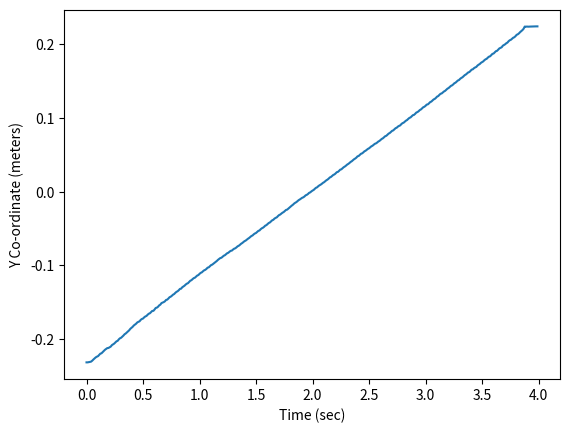

Python code for this plot:
import matplotlib.pyplot as plt
from mpl_toolkits.mplot3d import Axes3D
import numpy as np

def plot_3d_positions(positions):
    # Unpack x, y, and z coordinates from the positions array
    x, y, z = positions[0], positions[1], positions[2]
    t = np.array(range(len(x))) * 4 / len(x)
    
    plt.plot(t, y)
    plt.xlabel('Time (sec)')
    plt.ylabel('Y Co-ordinate (meters)')
    plt.show()

    # # Create a 3D plot
    # fig = plt.figure()
    # ax = fig.add_subplot(111, projection='3d')

    # # Scatter plot the points
    # ax.scatter(x, y, z, c='r', marker='o')

    # # Set labels for each axis
    # ax.set_xlabel('X Label')
    # ax.set_ylabel('Y Label')
    # ax.set_zlabel('Z Label')

    # # Show the plot
    # ax.set_xlim(-0.3,0.3)
    # ax.set_ylim(-0.3,0.3)
    # ax.set_zlim(-0.3,0.3)
    # plt.show()

# Example usage with random data
np.random.seed(42)
# positions_array = np.random.rand(10, 3)
positions_array = np.transpose(np.array([
[ 0.16062334103837173, -0.23154629947762395, 0.1934942725958462],
[ 0.16062334103837173, -0.23154629947762395, 0.1934942725958462],
[ 0.1609734462034913, -0.23131045015728208, 0.19330120252055405],
[ 0.1612257705222686, -0.2309233063710162, 0.19353004227495288],
[ 0.1614680997879799, -0.23052180877018683, 0.1933754567801326],
[ 0.16162210684297248, -0.22921571626415613, 0.1929842190671472],
[ 0.16157675894787416, -0.22761753592605194, 0.19361471335248628],
[ 0.16117734426989866, -0.22625274343837146, 0.19442058016409733],
[ 0.16119835087545414, -0.22478096422009838, 0.19403174348361213],
[ 0.16155182804982546, -0.22382014813343865, 0.19392976160804873],
[ 0.16156155132192468, -0.22309310353759576, 0.19401519911180307],
[ 0.16092736291620297, -0.221412037821903, 0.19521704848318033],
[ 0.16127239706475172, -0.2197346673541371, 0.19536617079616533],
[ 0.16093352219503113, -0.21923583060844984, 0.1954352725218625],
[ 0.1613580701410942, -0.21769868077845292, 0.1949703008513782],
[ 0.1616642878894821, -0.21600737747751242, 0.1947109731506386],
[ 0.1610946921424839, -0.21448172618780403, 0.1956230680395825],
[ 0.16083827239206874, -0.213413588392123, 0.19532218226422926],
[ 0.1614580776411748, -0.21221417942257648, 0.19498384811241382],
[ 0.1613154321005089, -0.21201163830309697, 0.19423072146201467],
[ 0.1616009984514917, -0.2110388118881178, 0.1938889578067795],
[ 0.16147487677845257, -0.21017678814827406, 0.19451563514040165],
[ 0.16151318212417348, -0.20819538822324227, 0.1951789349433356],
[ 0.1606997322890661, -0.20706266867427528, 0.19562438662938472],
[ 0.1609744550570169, -0.2061076483377643, 0.1956452732997165],
[ 0.16130324001966417, -0.20457296483781226, 0.1951002783502352],
[ 0.16111288535804458, -0.20300131229340668, 0.19589632258897605],
[ 0.16063919327418757, -0.20235643097134604, 0.1962887964970694],
[ 0.16105094563232666, -0.20032895392714484, 0.1970612628299136],
[ 0.16092503765538108, -0.1988827462920989, 0.19686238858059002],
[ 0.16086869286262, -0.19817316612065541, 0.19704645650440222],
[ 0.16115445761580144, -0.19666241050064365, 0.19664512072451443],
[ 0.16100498937977947, -0.1952184964987952, 0.19661091443784648],
[ 0.16104261299154388, -0.19341573856646932, 0.1971328409447134],
[ 0.16071510496225871, -0.1923796300468094, 0.19708670041346066],
[ 0.16095922863563544, -0.19087361656400412, 0.19684059576534058],
[ 0.16107783318414076, -0.18922370608813993, 0.19695661594435182],
[ 0.16060776304623708, -0.18803299392582545, 0.19706163754453712],
[ 0.16088037096036678, -0.18602015211819184, 0.19733116093991457],
[ 0.16079711098696475, -0.18475140428532835, 0.1970485559373201],
[ 0.16059066485876955, -0.18334079973992123, 0.19712059426308423],
[ 0.16096050193271025, -0.1815088976059407, 0.19756597462606765],
[ 0.15994004484453692, -0.1802654670406209, 0.19852203969996396],
[ 0.1603699119601178, -0.17910216466597856, 0.19844492798641786],
[ 0.1608103786575447, -0.1774067140540227, 0.19831182475020953],
[ 0.160539439229532, -0.17653301402519667, 0.19800733751096625],
[ 0.16041365029094284, -0.17583529278500898, 0.19772942941306987],
[ 0.16057829570678112, -0.17385480091469058, 0.1984703604143104],
[ 0.16006001845598639, -0.17271122268451694, 0.19865756252878508],
[ 0.16044649555150853, -0.17209076075304525, 0.19843232830307336],
[ 0.16043144173973542, -0.17048071769126594, 0.1984147210604839],
[ 0.1602897372420872, -0.16926656462650155, 0.19861499268617516],
[ 0.16014314857259412, -0.168576815295384, 0.1988833148829532],
[ 0.16049941977319848, -0.16690563568571903, 0.19868964995080146],
[ 0.16021384060979296, -0.16555905343428667, 0.19921117967813073],
[ 0.16006600920208497, -0.16488426014059507, 0.1992769935507988],
[ 0.16037841714340384, -0.16320653273341854, 0.19887022566794646],
[ 0.1604123156325785, -0.1617421072168652, 0.19826421782422618],
[ 0.1598854206391488, -0.1616650084114135, 0.19798233775257518],
[ 0.16007043733499057, -0.1598862238982375, 0.19884695884569722],
[ 0.16034669577675198, -0.15774028934351308, 0.19965154811411445],
[ 0.15992120933699014, -0.15728786029702607, 0.19950006977824003],
[ 0.15971653367202882, -0.15610777022110034, 0.20000587426504204],
[ 0.16019679477603727, -0.1542284895195013, 0.19954976425462814],
[ 0.1597385293963248, -0.15328024387071104, 0.19965931018231983],
[ 0.15992924799727729, -0.15114074258409038, 0.2002188921098035],
[ 0.16010740620074962, -0.15039696395889457, 0.199913240095695],
[ 0.15990350223124666, -0.1497297918549795, 0.19973760276117944],
[ 0.15977523207795638, -0.1486847718911659, 0.19930843908569978],
[ 0.1602034112712101, -0.14684560571353508, 0.1993866334565788],
[ 0.15978316126592512, -0.14642920594211378, 0.1997728863403674],
[ 0.15961020768019643, -0.14491773692858734, 0.2001565894988104],
[ 0.15962907346507765, -0.14316796390085762, 0.20071816776831453],
[ 0.1597790395160023, -0.14243622878155743, 0.20039563812965472],
[ 0.15985272629388136, -0.14120052493298654, 0.20012757857724575],
[ 0.1601159460172143, -0.139724283141236, 0.19966314183925032],
[ 0.16011332737350428, -0.13886552170291896, 0.20002680817672328],
[ 0.15973298755126963, -0.13723693427471176, 0.2001033701502257],
[ 0.15963695393604738, -0.13588737773483298, 0.20012235690203484],
[ 0.15961804233619165, -0.1350357657194837, 0.2004725826285571],
[ 0.1594758019289692, -0.1336642760776631, 0.19971638570310798],
[ 0.15976037975321183, -0.1318721425578578, 0.2000961592558719],
[ 0.15945901733711831, -0.13160318475223332, 0.20051137463052565],
[ 0.1595661497076683, -0.12967925588843188, 0.20061075444344967],
[ 0.1592257539464254, -0.12858176524882953, 0.20059168441284392],
[ 0.1593712238248109, -0.1275180904832904, 0.20091864731751732],
[ 0.1593838300057215, -0.12595591320941335, 0.20107538436915087],
[ 0.159375883013815, -0.12478015027611297, 0.19998302471789514],
[ 0.15945532289904596, -0.12407272962061745, 0.20000398588429547],
[ 0.15930597903946092, -0.12241118628779005, 0.20100963502848562],
[ 0.15913829753284353, -0.12075329031667809, 0.2010547814917661],
[ 0.15920234538178257, -0.12005196919597208, 0.20106752402505207],
[ 0.159182851706987, -0.1185397489407338, 0.20100089427455567],
[ 0.15943112613449034, -0.11725560225887198, 0.20015802856627],
[ 0.15914467944014185, -0.11665973935142504, 0.20083179511213015],
[ 0.15923953064353275, -0.11527072299506377, 0.20084118840281107],
[ 0.15917269845763685, -0.11376882921825973, 0.20113148160503982],
[ 0.15921050907677003, -0.1130782383199233, 0.20113157160677375],
[ 0.1589544366186018, -0.11145450328925002, 0.20150295632944257],
[ 0.1590233707997677, -0.11009232040283617, 0.20111490362894827],
[ 0.1590477103145096, -0.109408060324028, 0.20110814944746083],
[ 0.15892018642883, -0.10791898178067358, 0.20174870212298396],
[ 0.1591002272563064, -0.10666785061742987, 0.20087803134192395],
[ 0.1590922367454138, -0.10597503039060072, 0.20067385789497816],
[ 0.15879592606319803, -0.1047387259597184, 0.20149151195306148],
[ 0.15880383579628315, -0.10305439842643792, 0.2017327993313993],
[ 0.15866146167917522, -0.10261897288149541, 0.20133647966738713],
[ 0.1588083081470965, -0.10105337521990979, 0.20129470414624212],
[ 0.1586297228980031, -0.0996100093799051, 0.20152053308654988],
[ 0.15861573735994622, -0.09894447717401234, 0.20149515390999695],
[ 0.15872137425888694, -0.09771086835457198, 0.20154733931697671],
[ 0.1584899939789952, -0.09658663143870157, 0.20167433867539977],
[ 0.15861747578317853, -0.0953851364120182, 0.20153603049704882],
[ 0.15839455869576763, -0.09396672592735798, 0.20173774203310085],
[ 0.15844353892641294, -0.09241992872005374, 0.20204281000757002],
[ 0.158542973186997, -0.09123022182047882, 0.20189475979733906],
[ 0.1585925040644616, -0.09001769785234412, 0.2019280807892576],
[ 0.15840608192562122, -0.08959424194202703, 0.20188765460898292],
[ 0.15827907097196017, -0.08828742825224521, 0.20217896170883776],
[ 0.15846534465701717, -0.08687429800522221, 0.20182927760925393],
[ 0.15823926506644748, -0.086134799477121, 0.2020444117014174],
[ 0.15842730131603272, -0.08473961864648008, 0.20188194444437185],
[ 0.1582632633413259, -0.08345089075441735, 0.2021585814325721],
[ 0.15816381277379943, -0.08280078319449412, 0.20248253313054654],
[ 0.1583055101935017, -0.08140517029274941, 0.20212080313117806],
[ 0.15833177116001645, -0.08024791227214767, 0.20194881275675483],
[ 0.15826657089732585, -0.07992055386369491, 0.20201261896664896],
[ 0.15835603912409835, -0.07851782420407491, 0.20201982943143415],
[ 0.15834358864213072, -0.07735852278189631, 0.2016503249893057],
[ 0.1582690589057809, -0.07674591160506944, 0.20178347569795466],
[ 0.15819616414996915, -0.07556731825354276, 0.20159211222541631],
[ 0.1580965178974687, -0.07410146466414147, 0.20203370438458787],
[ 0.15827553704874547, -0.07334790009700123, 0.2017190646949987],
[ 0.15802562653820812, -0.07210472195541195, 0.2019630184408535],
[ 0.15787474426680148, -0.07064380201070528, 0.20220236915873246],
[ 0.15814525892859088, -0.06967102644803905, 0.2018855207088685],
[ 0.15788663121584195, -0.06845233857673996, 0.20231140069744208],
[ 0.157877818332808, -0.06708786545113213, 0.20229444801130955],
[ 0.1579901555180832, -0.0663273127075881, 0.20234845129014037],
[ 0.15801759155696557, -0.06499333295438783, 0.20214763099187708],
[ 0.1577411581576117, -0.06380176636605711, 0.2019966654169189],
[ 0.15777556282100516, -0.06275378288100104, 0.20248417210769123],
[ 0.15771843743262737, -0.06140875856534352, 0.20245655171882534],
[ 0.15766865772746377, -0.06007630941223041, 0.20261868490182516],
[ 0.15778463698156586, -0.05934062225762634, 0.2022960595254175],
[ 0.15778760312949916, -0.057783490138363446, 0.20226279882698783],
[ 0.1576206572076709, -0.056685932410666835, 0.2024192767635034],
[ 0.1577210933145825, -0.05595418505953684, 0.20209503393121347],
[ 0.15758484665954176, -0.05462434920037632, 0.20261976428695738],
[ 0.15768053115343614, -0.053135884285234775, 0.2027116401040094],
[ 0.1575024288015806, -0.052565702041938556, 0.2026234579234968],
[ 0.15775979790717076, -0.05089602538295969, 0.20216327408217596],
[ 0.15776161825424312, -0.04964570119686634, 0.20244405987396982],
[ 0.15764692677991002, -0.04885979371474829, 0.20235285368083097],
[ 0.15765644754416613, -0.04762325407638136, 0.20206839678669053],
[ 0.1573784895590995, -0.046055692261684475, 0.2024436404091613],
[ 0.15740428191482014, -0.04532863450448976, 0.20267742377499307],
[ 0.15745381110942275, -0.04387938879543327, 0.2023892595706347],
[ 0.15757297795130165, -0.04245757475998005, 0.20211456171992445],
[ 0.15756278417240893, -0.04172871955883034, 0.202154717249993],
[ 0.15757797905275184, -0.04028685573657498, 0.20186416284777828],
[ 0.1573836463584935, -0.03879612168242747, 0.20255795639569163],
[ 0.15740337590239595, -0.03808547553531853, 0.20222661525669197],
[ 0.15759816754885878, -0.03647044403198069, 0.2022647014316856],
[ 0.15742541079616618, -0.035480307177214634, 0.20253223788912145],
[ 0.15739894609667915, -0.03476569449293612, 0.20276171331944665],
[ 0.15722930931350687, -0.03308068320397563, 0.20288680384311203],
[ 0.15718194675814096, -0.03166722809177554, 0.2027817464999643],
[ 0.15718791856151224, -0.030969290955200953, 0.2026405576618154],
[ 0.15731039807481723, -0.029599846024191575, 0.20230675770543788],
[ 0.1572738729639258, -0.02843372380092389, 0.20271054317586507],
[ 0.15742742509045307, -0.02753836200231515, 0.2025181486911159],
[ 0.15715549232534648, -0.0261053352901588, 0.20282938208555001],
[ 0.15716279929837518, -0.02472961538951951, 0.2026706027723682],
[ 0.1572905999214268, -0.02429294399703497, 0.2023020850600013],
[ 0.15710812109129674, -0.022891608341232623, 0.20256100475177918],
[ 0.15712121036192767, -0.021526698107066533, 0.20278620284821017],
[ 0.15712114125255142, -0.02016344316374706, 0.20301110377932166],
[ 0.1570904825240979, -0.018799708248586657, 0.2030432207009933],
[ 0.1570375429579431, -0.017662848092944675, 0.20326749892877205],
[ 0.15720132975154114, -0.01610252427147675, 0.20307502133527866],
[ 0.15718280568721799, -0.014974173143415344, 0.2029310423690822],
[ 0.1572719523913215, -0.014083067029418188, 0.2029310423690822],
[ 0.157008327933494, -0.012711490220938253, 0.20337822606487446],
[ 0.15708434810431848, -0.011373600732116716, 0.2029932440805452],
[ 0.15695769868915765, -0.010469175596476567, 0.20321633521201032],
[ 0.15705101726622306, -0.009358182225649424, 0.2034088396028462],
[ 0.15690699429778418, -0.00823337115190318, 0.20343912816600718],
[ 0.15719394631474476, -0.007579514797342033, 0.20284862932765121],
[ 0.15711034387069384, -0.006459559455777349, 0.2027038033257827],
[ 0.15715343696960138, -0.004900437721625302, 0.20251135298255277],
[ 0.15719235577922766, -0.004232922148103068, 0.2027038033257827],
[ 0.1572026430958431, -0.003118812583784667, 0.20251135298255277],
[ 0.1572277608639684, -0.001559496197364203, 0.20251135298255277],
[ 0.1572333997458176, -0.0008911521885317101, 0.20251135298255277],
[ 0.15704198083153964, 0.00044498463257136464, 0.20273399470659698],
[ 0.15703430167242494, 0.0015574187786133917, 0.20273399470659698],
[ 0.1570220152991493, 0.002447303298170986, 0.20273399470659698],
[ 0.15698737642915261, 0.004004359006274719, 0.20273399470659698],
[ 0.156944380285387, 0.0053386176623788995, 0.20273399470659698],
[ 0.1569182775458954, 0.0060055847334603675, 0.20273399470659698],
[ 0.15684543703337664, 0.007561321674817389, 0.20273399470659698],
[ 0.15678318257504198, 0.008672038878025775, 0.20273399470659698],
[ 0.15672724645404051, 0.009560248359292759, 0.20273399470659698],
[ 0.15664966404798156, 0.010670000265511313, 0.20273399470659698],
[ 0.1567381401992004, 0.012016876700215114, 0.20251135298255277],
[ 0.15666168143923692, 0.012904746302206506, 0.20251135298255277],
[ 0.15653678205505228, 0.01423563090003012, 0.20251135298255277],
[ 0.15641744763011556, 0.015567229253677881, 0.2027038033257827],
[ 0.15649329931462663, 0.016472911243352775, 0.20228841473994108],
[ 0.15640847923747375, 0.017811087886062456, 0.20211296023466385],
[ 0.15634550260218405, 0.019379009063886465, 0.20225757498755784],
[ 0.15646402460922443, 0.0200721419654839, 0.2022264111578627],
[ 0.1562731667773622, 0.02140090272415146, 0.2022264111578627],
[ 0.15646898921839575, 0.02279078175480302, 0.2019707170764291],
[ 0.15655238706307742, 0.02348621508751272, 0.20174621558227884],
[ 0.1565380898101315, 0.02485140504161244, 0.2017137649258343],
[ 0.15665917843175203, 0.026474495200863438, 0.201455538307633],
[ 0.15657727519843523, 0.026918177815111008, 0.201455538307633],
[ 0.15671826050939913, 0.028324976572326997, 0.20119604701211277],
[ 0.15679928543392063, 0.02995869594880528, 0.20093528838888142],
[ 0.15670669218559372, 0.030402792007162983, 0.20093528838888142],
[ 0.15681273173251023, 0.031819479666864506, 0.20067327100607926],
[ 0.15690442013911535, 0.033240575323132335, 0.20040999223693037],
[ 0.1569025797355889, 0.034177380804684424, 0.20037397648656027],
[ 0.15702498085593453, 0.035382611889956436, 0.20010879191252126],
[ 0.1570600755416971, 0.036808985392229765, 0.19965023675464122],
[ 0.15703489715137453, 0.03775131007018193, 0.19961260781640172],
[ 0.15712619149936258, 0.03896599127949865, 0.1993442948582155],
[ 0.1571450380240091, 0.040406843814286234, 0.19907472250937663],
[ 0.15709622587041136, 0.041354209376421605, 0.1990354825843382],
[ 0.157111921157235, 0.042806607589492264, 0.19895603705720327],
[ 0.1573387255612273, 0.04408802051700536, 0.19845044737337494],
[ 0.1572439774856586, 0.045034322811171465, 0.1982173245208776],
[ 0.15729339214532262, 0.04627409917998513, 0.198134029539283],
[ 0.15734043341631934, 0.04801399545619316, 0.1976228609816353],
[ 0.1573529717871801, 0.04851324689589478, 0.19795108322611882],
[ 0.1574497989637621, 0.05003802080088006, 0.1974364285222008],
[ 0.15728228938586641, 0.051480602243369374, 0.19789893228372715],
[ 0.15749607317662012, 0.05205933081493516, 0.19761729443345882],
[ 0.15748569225812764, 0.053317823177715926, 0.19752622353538551],
[ 0.15746234916215707, 0.05483308442854869, 0.1977476893660277],
[ 0.1574864680359127, 0.055608169595878595, 0.19801426325348084],
[ 0.1574122459609299, 0.05686181858892883, 0.1982915719399473],
[ 0.1573275563795075, 0.05811768226582067, 0.19856790642246155],
[ 0.15740496281222532, 0.058926235850103224, 0.19808714130888194],
[ 0.15748667348203313, 0.06026255516343663, 0.1975555950261106],
[ 0.15753616753977862, 0.061595015076177116, 0.1981502432301566],
[ 0.15756197528198645, 0.06239734284652264, 0.1980376229301467],
[ 0.15758190283145979, 0.06373204844120908, 0.19787215203628403],
[ 0.15745062070126786, 0.06500847171557932, 0.19757571562860715],
[ 0.15758176145663821, 0.06560368340907878, 0.19765118939514603],
[ 0.1575588803185323, 0.06667087466440902, 0.19754408988728595],
[ 0.15767457813419872, 0.06808037479630269, 0.1980631780150809],
[ 0.15771851500177947, 0.06891972499038132, 0.19776098172404816],
[ 0.157704600729844, 0.07028568307862812, 0.19777493567436458],
[ 0.1576566761541805, 0.07164483815642922, 0.19759470720052427],
[ 0.15767998122652957, 0.07249080373513478, 0.1972877631303371],
[ 0.15779978071024922, 0.07395095690044026, 0.19704433684007666],
[ 0.15771732064157257, 0.07531980888827974, 0.1974225163084838],
[ 0.15778997580547313, 0.07592504685264184, 0.19729309362041403],
[ 0.15785563977293549, 0.0773870807733831, 0.19741433452631638],
[ 0.15795405169379675, 0.07887977266411675, 0.19678189851163722],
[ 0.15791442823169877, 0.07972814190856875, 0.19683867020765405],
[ 0.1577634240483991, 0.08110355065520429, 0.19758004172407023],
[ 0.15782801633686544, 0.08261055684883159, 0.1975039312929279],
[ 0.1578956369680078, 0.08324114055729084, 0.19698917574779645],
[ 0.15789764609207202, 0.08473212454849971, 0.19708988338254824],
[ 0.15786746934076779, 0.08621746974130884, 0.19756182337224634],
[ 0.1579461251587716, 0.08686924753275, 0.1978000839449097],
[ 0.1579140711228385, 0.08837278052566294, 0.1973228988532213],
[ 0.1579700482909014, 0.08932740806156161, 0.19804708508160268],
[ 0.15803745492506438, 0.08998564354164314, 0.19828056558738677],
[ 0.1578768922252637, 0.09174973700826522, 0.19760879676511822],
[ 0.1579259230139628, 0.09303501395551014, 0.19749309260730544],
[ 0.1579797301139592, 0.09370045862889484, 0.1977209190542556],
[ 0.15803682326339533, 0.09500738048959725, 0.1977902090937561],
[ 0.15824606889958376, 0.09642580201203682, 0.1966417694212693],
[ 0.1581296243487674, 0.09731678536660532, 0.19629512704123162],
[ 0.15801748524504228, 0.0988670812414339, 0.19692018312911966],
[ 0.1580233778867708, 0.1001832986873003, 0.1973496731798816],
[ 0.15806350272886419, 0.1008712683031916, 0.19718869608335335],
[ 0.15819720636781331, 0.10229413360428327, 0.19676951452148408],
[ 0.15802098660549038, 0.10384815179760173, 0.19718710518846722],
[ 0.1581842466206738, 0.10430229337453788, 0.19682819111849953],
[ 0.15829957156639632, 0.10574523134683467, 0.19601606909551056],
[ 0.15827820803458903, 0.10744742197452514, 0.19690367337107575],
[ 0.15824839511686015, 0.10811786023111422, 0.19729318728613704],
[ 0.1583795735843214, 0.1092601924387296, 0.19788277421705783],
[ 0.15816242833038602, 0.1108538212520472, 0.19752055499356955],
[ 0.1582766279870242, 0.11164899723148508, 0.19724457902475961],
[ 0.15836193701883175, 0.11314208675423737, 0.1975383984874824],
[ 0.1584224474437852, 0.11463104579173147, 0.19725539680887505],
[ 0.15837540389023635, 0.11532027596702574, 0.19725416271117047],
[ 0.15859706681354446, 0.11659225435832125, 0.19696105843078726],
[ 0.15832002817546686, 0.11821534171962164, 0.1975195062953085],
[ 0.1587626132298692, 0.11857291644195173, 0.19760145537772827],
[ 0.15864239200389546, 0.11997033183613068, 0.19720306158090495],
[ 0.1588113417353984, 0.12161990239910947, 0.19678595786128428],
[ 0.15872029848436464, 0.1223054608899963, 0.19620050388142926],
[ 0.15870156882927658, 0.12382336287185777, 0.19663073418350885],
[ 0.15855109255220823, 0.12524424622113606, 0.19754128804821278],
[ 0.15848439986035479, 0.12596693767523412, 0.1977114937927309],
[ 0.1587560890539072, 0.12738002149114702, 0.19725766375110718],
[ 0.15886224865405146, 0.12906067659343137, 0.1967967969991439],
[ 0.15878136490130088, 0.1297898458848209, 0.1969587251996718],
[ 0.15884517215085914, 0.13146057797739308, 0.19705149178237719],
[ 0.1586224683029458, 0.13289085955859178, 0.19698204814388753],
[ 0.15873114876525096, 0.13339991449343308, 0.1971370308992141],
[ 0.1588365028326956, 0.1347351514826574, 0.19713490579033466],
[ 0.15893389426221446, 0.13607531255609978, 0.1971255247692325],
[ 0.1589416641738134, 0.13692235334113806, 0.19677406257293834],
[ 0.15917911188810618, 0.13841445923024448, 0.1966346120493479],
[ 0.15890579305430708, 0.13986594541804265, 0.19691597188120338],
[ 0.15891605384988086, 0.14073753869491745, 0.1967443428404667],
[ 0.1589779537748952, 0.14209966583247566, 0.19708447621995315],
[ 0.15918014002394304, 0.1436114250516097, 0.19691320683694435],
[ 0.15902405691305652, 0.14434227779193393, 0.19685372716466823],
[ 0.15942555173052342, 0.14562738019974786, 0.195906924959634],
[ 0.1592561466139684, 0.14725615305073939, 0.1967913665700008],
[ 0.15908991826550636, 0.14799524004983378, 0.19710488245976795],
[ 0.1592284432869353, 0.14950441336293743, 0.19632369876956715],
[ 0.1592449692124743, 0.15090399022140297, 0.19604670401261706],
[ 0.15942631412702551, 0.1515542507950802, 0.19602837744984564],
[ 0.1592112561612335, 0.15320283891650388, 0.19688231314330557],
[ 0.15944576732849403, 0.15439220639028545, 0.19696698619280453],
[ 0.15938083399646108, 0.1552751997461032, 0.1969370842010032],
[ 0.15936508648863218, 0.15669652269728246, 0.19700982314278032],
[ 0.15944880734107186, 0.158238406668486, 0.19655171174148592],
[ 0.15936102613288744, 0.15912020280491979, 0.1961279428354684],
[ 0.1593264001903146, 0.16055865925877305, 0.1965609036648271],
[ 0.1596308245690342, 0.16188462083836314, 0.1960774004747186],
[ 0.15967719910601133, 0.16243523885674677, 0.19655086719398543],
[ 0.15972874821642105, 0.16400194439882948, 0.19643431381728266],
[ 0.15939330462280116, 0.1656624197014368, 0.1966471989856265],
[ 0.15980746049410954, 0.16612790939209876, 0.19677214125571527],
[ 0.15934120450793093, 0.16766425755802963, 0.19712577049793378],
[ 0.1597454110145406, 0.16864523888753621, 0.196938970288788],
[ 0.15988138858673703, 0.16932378248216517, 0.19686121028385278],
[ 0.15963115922081034, 0.1711455592587415, 0.19650760817818275],
[ 0.15975910685736633, 0.17236021090794423, 0.19629950631694937],
[ 0.1596192290026529, 0.1732700326737045, 0.19620898736117495],
[ 0.15961038088434487, 0.17488360733682065, 0.19621166388066916],
[ 0.1600208184125242, 0.17591665451530836, 0.19693823395149174],
[ 0.15986652436446264, 0.1768316919536726, 0.19683495778524582],
[ 0.15983320558166758, 0.1784542888743133, 0.19681222668778173],
[ 0.1599014402027052, 0.1796557416365456, 0.19598735892529984],
[ 0.16002148691780438, 0.1803647044944809, 0.19606326670417973],
[ 0.15996304563406738, 0.18199496148434127, 0.19601487183702027],
[ 0.16004921574051859, 0.18324666697600484, 0.19593480207749853],
[ 0.16003049943480194, 0.18379955407893667, 0.1961680172434782],
[ 0.15994704948733518, 0.18543637012527395, 0.19609587938692125],
[ 0.15983862473843768, 0.18705980534002076, 0.19582056582387425],
[ 0.16022457841886845, 0.18754815147053555, 0.19587095518804226],
[ 0.16011190212643261, 0.18918879268815933, 0.19596149924697676],
[ 0.15987721317386194, 0.1906904786876336, 0.1962211845173913],
[ 0.16025794782040945, 0.1911814432550937, 0.19625884328961604],
[ 0.16009951930762178, 0.19280285869230074, 0.1955587717952558],
[ 0.15995035167767663, 0.19445452412197228, 0.1954224649375179],
[ 0.16003670341005155, 0.19518863465804548, 0.19582892339398864],
[ 0.16066220890366562, 0.19601337312125924, 0.19624387679765687],
[ 0.15989364034522607, 0.1981381278987994, 0.19646465447121764],
[ 0.1596533086441475, 0.19908744926554245, 0.19647584475022048],
[ 0.1603686963036569, 0.20005203790683745, 0.19610493215801011],
[ 0.1604760990988235, 0.20148586049802886, 0.19591551674595048],
[ 0.16062980479512556, 0.20234364955701392, 0.19533541306982868],
[ 0.1600877040348962, 0.20422026688366848, 0.19474486886956227],
[ 0.160083550211907, 0.2055384419621183, 0.19568033928099296],
[ 0.1605590843447552, 0.20619847843899608, 0.19565723225662676],
[ 0.1606400661177773, 0.20765115102350656, 0.19580487985982764],
[ 0.16058827008775461, 0.20893012950825493, 0.1957593937506491],
[ 0.1606210642046002, 0.2096564403709951, 0.19572945089197666],
[ 0.16068240996945224, 0.2111128158759743, 0.1960417835616477],
[ 0.16049491824378698, 0.21292126582148002, 0.1951791267737901],
[ 0.1605171733481931, 0.21365093049598277, 0.19532475663785998],
[ 0.16089068566646306, 0.2148908533570188, 0.19561047520171027],
[ 0.160587775014703, 0.21657592770145467, 0.19569250389093718],
[ 0.16058738640533354, 0.21800609787272057, 0.19499749790102977],
[ 0.16048795345331113, 0.2193029198558533, 0.1952711786757159],
[ 0.16070741286243537, 0.22108503552581638, 0.19508152273471296],
[ 0.16075189654471295, 0.22410833992931103, 0.19376935702072484],
[ 0.16065223994756578, 0.22395819814914927, 0.1941818332961064],
[ 0.16075820548575237, 0.22411784492612719, 0.19396230145201543],
[ 0.16065838520315107, 0.22396745653885486, 0.19437479500039354],
[ 0.16075820548575237, 0.22411784492612719, 0.19396230145201543],
[ 0.16075820548575237, 0.22411784492612719, 0.19396230145201543],
[ 0.1603146476834164, 0.22419523269292846, 0.19437479500039354],
[ 0.16042036820878536, 0.22435504184297347, 0.19415526339059724],
[ 0.16043857886045887, 0.22438256940922002, 0.1949214854892637],
[ 0.16044719777226044, 0.22439559791966784, 0.19530463267948855],
[ 0.16043857886045887, 0.22438256940922002, 0.1949214854892637],
[ 0.16043857886045887, 0.22438256940922002, 0.1949214854892637]
]))  # 10 points in 3D space

print(positions_array)

plot_3d_positions(positions_array)
